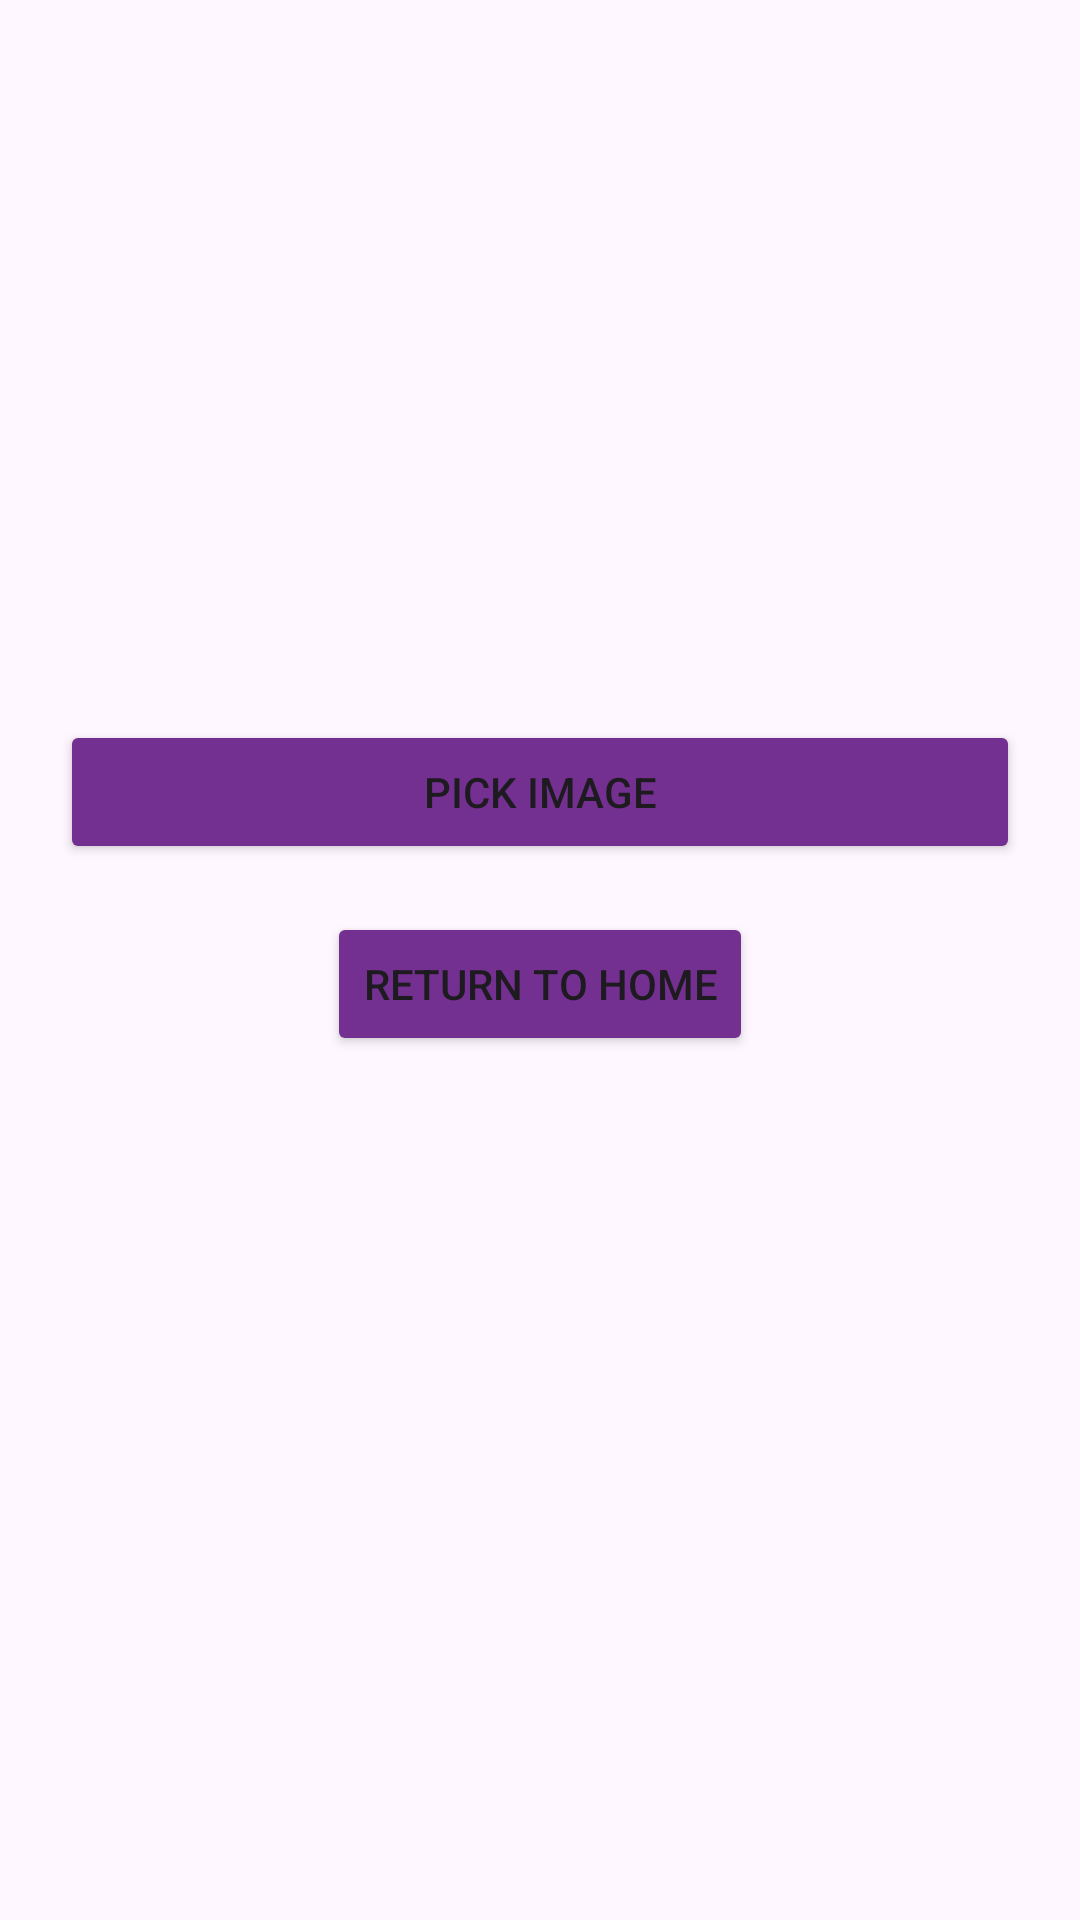

Android layout source for this screen:
<!-- AndroidManifest.xml: application theme Theme.CollegeCampusHelper -->
<!-- res/layout/activity_profile.xml -->
<LinearLayout xmlns:android="http://schemas.android.com/apk/res/android"
    android:orientation="vertical"
    android:layout_width="match_parent"
    android:layout_height="match_parent"
    android:padding="20dp">

    <ImageView
        android:id="@+id/imgProfile"
        android:layout_width="200dp"
        android:layout_height="200dp"
        android:src="@mipmap/ic_launcher"
        android:contentDescription="Profile image preview"
        android:layout_gravity="center" />

    <Button
        android:id="@+id/btPick"
        android:layout_width="match_parent"
        android:layout_height="wrap_content"
        android:layout_marginTop="20dp"
        android:backgroundTint="#743090"
        android:text="Pick Image" />

    <Button
        android:id="@+id/btBackHome"
        android:layout_width="wrap_content"
        android:layout_height="wrap_content"
        android:layout_gravity="center_horizontal"
        android:layout_marginTop="16dp"
        android:backgroundTint="#743090"
        android:contentDescription="Return to home screen"
        android:text="Return to Home" />
</LinearLayout>
<!-- resources referenced by this layout -->
<resources>
  <style name="Theme.CollegeCampusHelper" parent="Base.Theme.CollegeCampusHelper" />
  <style name="Base.Theme.CollegeCampusHelper" parent="Theme.Material3.DayNight.NoActionBar">
          
          
      </style>
</resources>
